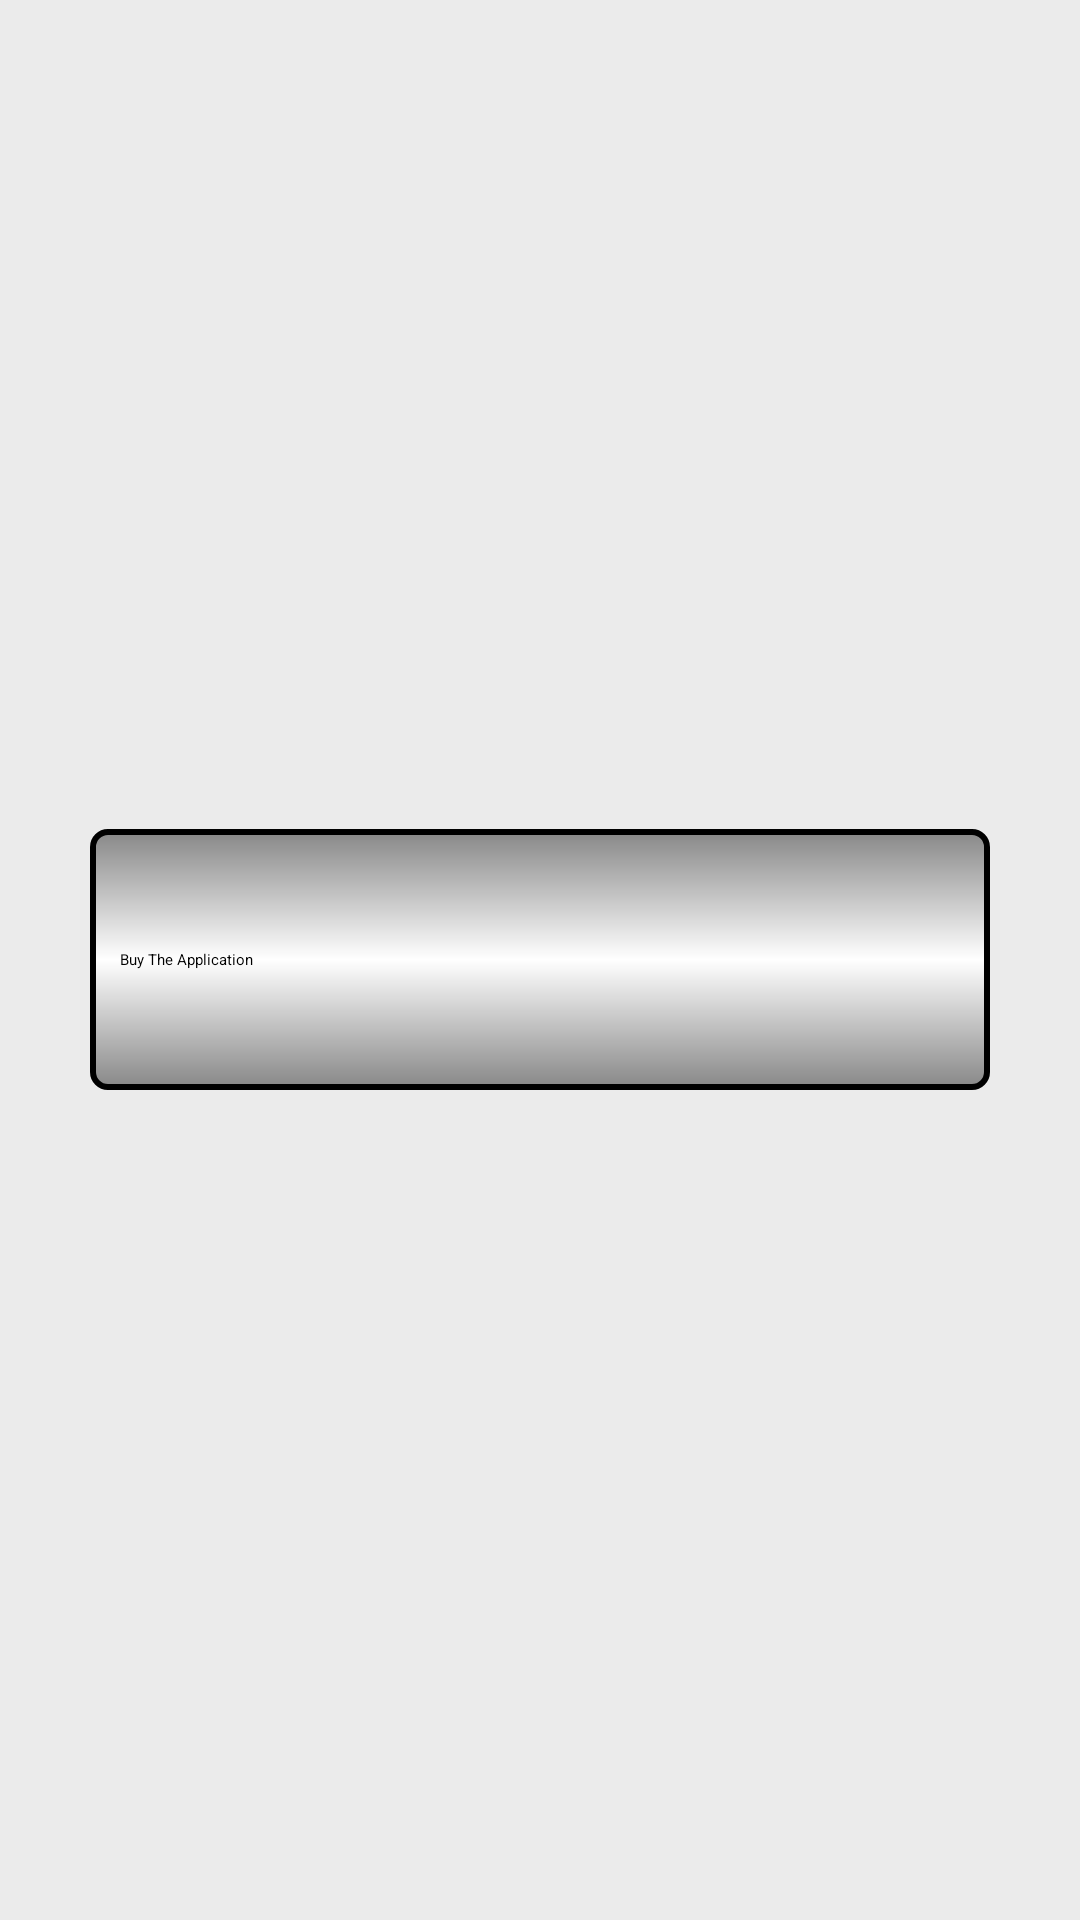

This screen was rendered from an Android layout file. Write that file and the resources it references.
<!-- AndroidManifest.xml: application theme Theme.Sherlock -->
<!-- res/layout/activity_paypal.xml -->
<RelativeLayout xmlns:android="http://schemas.android.com/apk/res/android"
    xmlns:tools="http://schemas.android.com/tools"
    android:layout_width="match_parent"
    android:layout_height="match_parent"
    android:background="#ebebeb"
    android:padding="30dp"
    tools:context=".PaypalActivity" >

    <Button
        android:id="@+id/buyItBtn"
        android:layout_width="fill_parent"
        android:layout_height="wrap_content"
        android:layout_centerHorizontal="true"
        android:layout_centerVertical="true"
        android:layout_marginTop="20dp"
        android:background="@drawable/spinner"
        android:drawableLeft="@drawable/ic_launcher"
        android:onClick="onBuyPressed"
        android:paddingBottom="40dp"
        android:paddingLeft="10dp"
        android:paddingRight="10dp"
        android:paddingTop="40dp"
       
        android:text="Buy The Application"
        android:textColor="#000" />

</RelativeLayout>
<!-- resources referenced by this layout -->
<resources>
  <!-- drawable spinner (drawable) -->
  <?xml version="1.0" encoding="UTF-8" ?>
   
  <shape xmlns:android="http://schemas.android.com/apk/res/android">
    <solid android:color="#000000" /> 
    <stroke android:width="2dp" android:color="#000000" />   
    <padding android:left="2dp" 
        android:top="2dp" 
        android:right="2dp" 
        android:bottom="2dp" /> 
        <corners 
            android:radius="5dp"
            />
        <gradient 
     android:startColor="#888"
     android:centerColor="#fff"
     android:endColor="#888"
     android:type="linear"
     android:angle="270"
     />
  </shape>
</resources>
